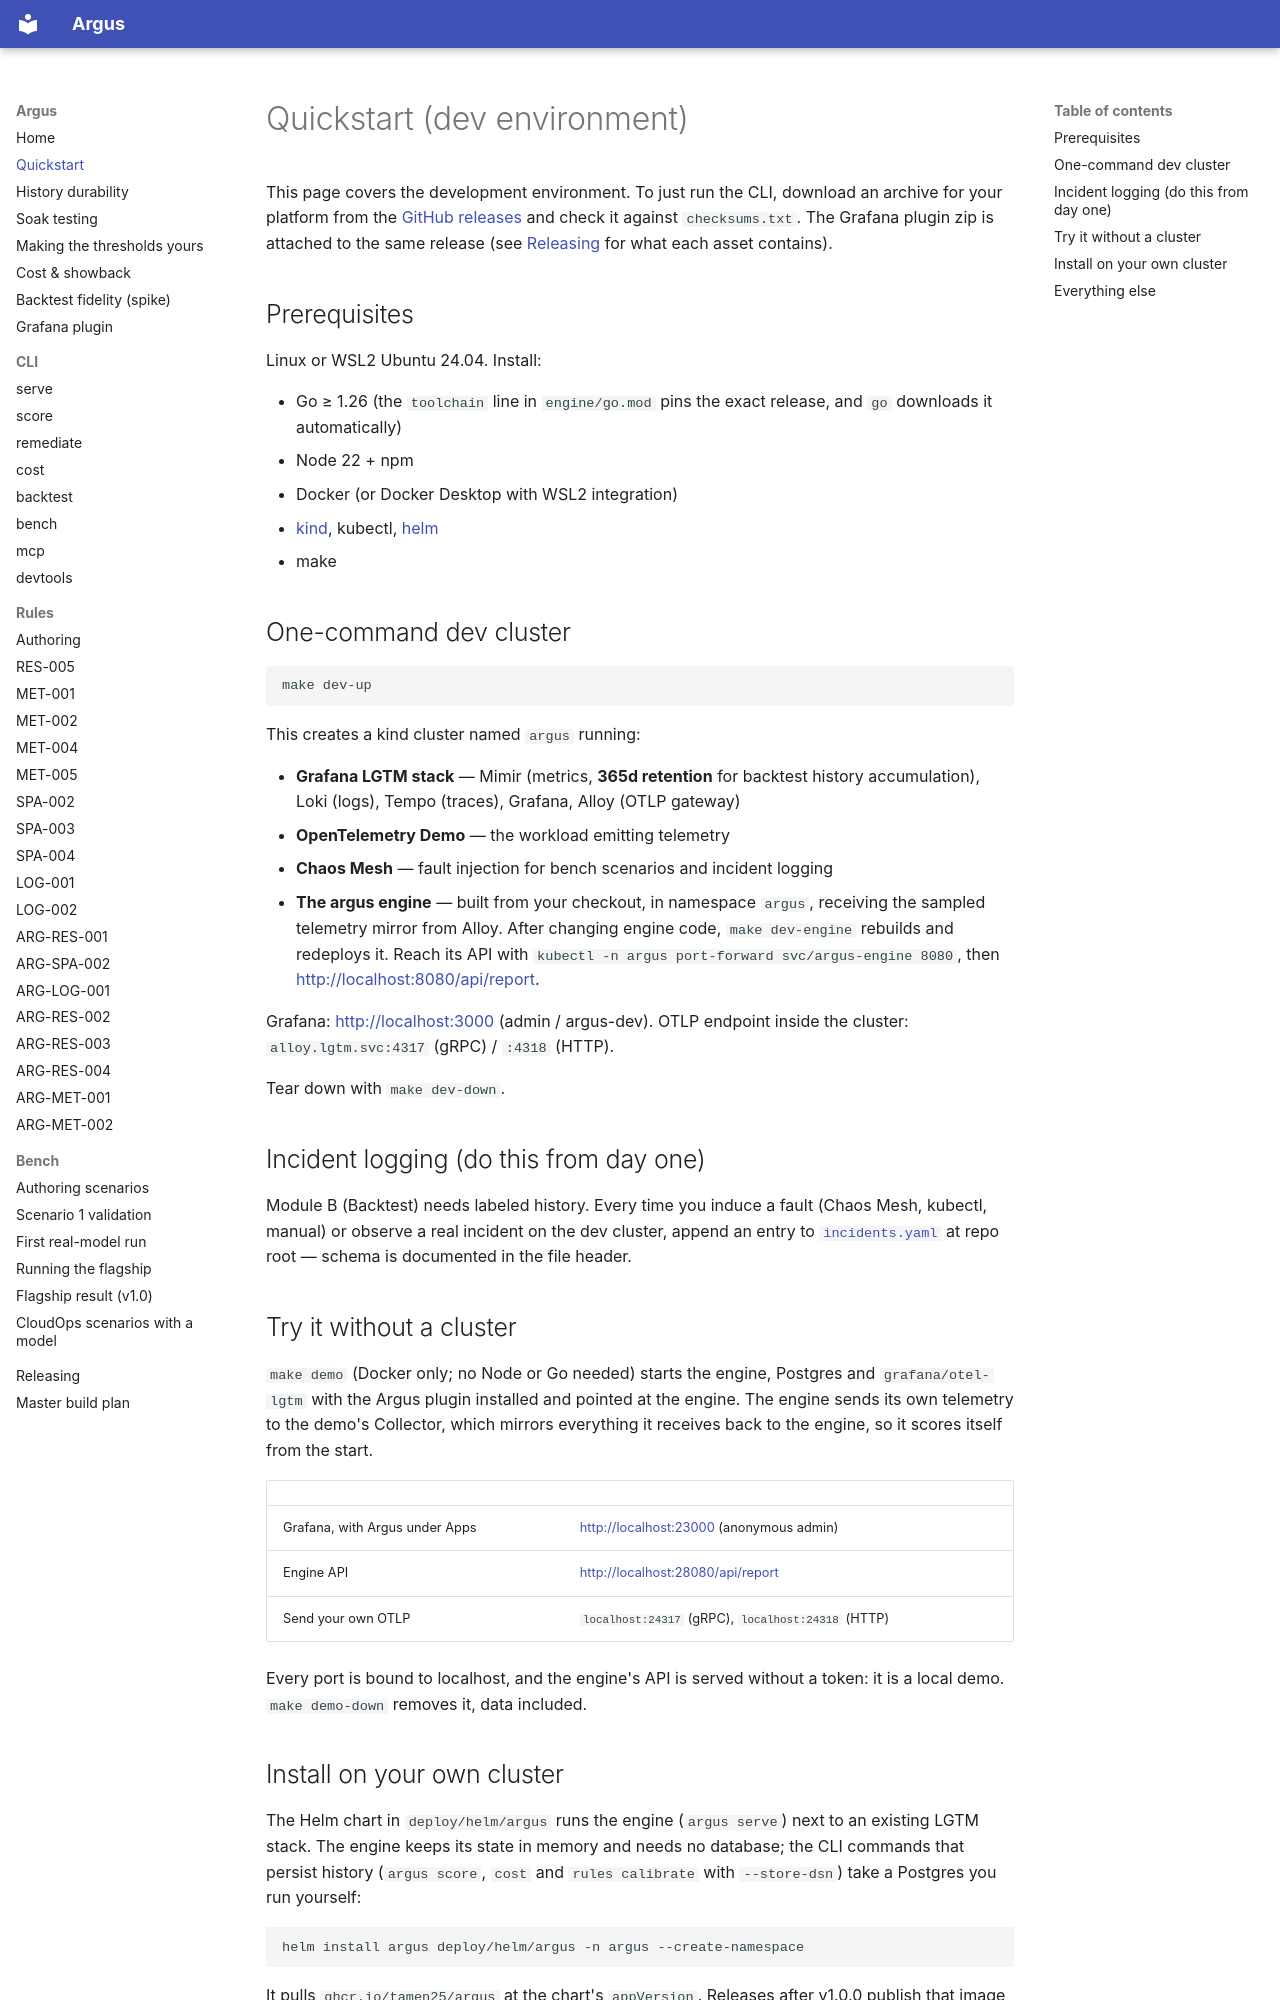

repository: tamen25/Argus · page: quickstart/index.html · generator: mkdocs

# Quickstart (dev environment)

This page covers the development environment. To just run the CLI, download an
archive for your platform from the
[GitHub releases](https://github.com/tamen25/Argus/releases) and check it
against `checksums.txt`. The Grafana plugin zip is attached to the same release
(see [Releasing](releasing.md) for what each asset contains).

## Prerequisites

Linux or WSL2 Ubuntu 24.04. Install:

- Go ≥ 1.26 (the `toolchain` line in `engine/go.mod` pins the exact release,
  and `go` downloads it automatically)
- Node 22 + npm
- Docker (or Docker Desktop with WSL2 integration)
- [kind](https://kind.sigs.k8s.io/), kubectl, [helm](https://helm.sh/)
- make

## One-command dev cluster

```bash
make dev-up
```

This creates a kind cluster named `argus` running:

- **Grafana LGTM stack** — Mimir (metrics, **365d retention** for backtest history
  accumulation), Loki (logs), Tempo (traces), Grafana, Alloy (OTLP gateway)
- **OpenTelemetry Demo** — the workload emitting telemetry
- **Chaos Mesh** — fault injection for bench scenarios and incident logging
- **The argus engine** — built from your checkout, in namespace `argus`,
  receiving the sampled telemetry mirror from Alloy. After changing engine code,
  `make dev-engine` rebuilds and redeploys it. Reach its API with
  `kubectl -n argus port-forward svc/argus-engine 8080`, then
  <http://localhost:8080/api/report>.

Grafana: <http://localhost:3000> (admin / argus-dev). OTLP endpoint inside the cluster:
`alloy.lgtm.svc:4317` (gRPC) / `:4318` (HTTP).

Tear down with `make dev-down`.

## Incident logging (do this from day one)

Module B (Backtest) needs labeled history. Every time you induce a fault (Chaos Mesh, kubectl,
manual) or observe a real incident on the dev cluster, append an entry to
[`incidents.yaml`](https://github.com/tamen25/Argus/blob/main/incidents.yaml) at repo root —
schema is documented in the file header.

## Try it without a cluster

`make demo` (Docker only; no Node or Go needed) starts the engine, Postgres and
`grafana/otel-lgtm` with the Argus plugin installed and pointed at the engine.
The engine sends its own telemetry to the demo's Collector, which mirrors
everything it receives back to the engine, so it scores itself from the start.

| | |
|---|---|
| Grafana, with Argus under Apps | <http://localhost:23000> (anonymous admin) |
| Engine API | <http://localhost:28080/api/report> |
| Send your own OTLP | `localhost:24317` (gRPC), `localhost:24318` (HTTP) |

Every port is bound to localhost, and the engine's API is served without a
token: it is a local demo. `make demo-down` removes it, data included.
